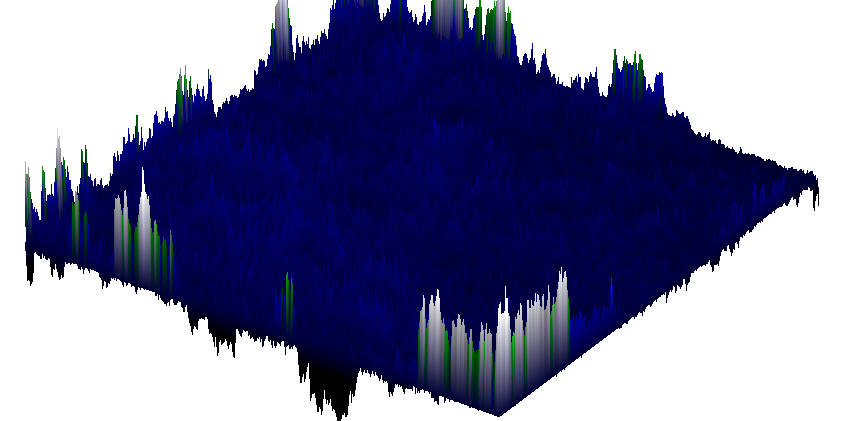

Data behind this chart, as committed beside it:
1.0500000000000003, 1.2750000000000008, 1.1000000000000003, 1.2750000000000008, 1.5750000000000015, 1.8000000000000016, 1.6250000000000016, 1.500000000000001, 1.3000000000000012, 1.2500000000000009, 1.0250000000000004, 1.0500000000000003, 0.9500000000000003, 0.9250000000000003, 0.8250000000000002, 0.7500000000000001, 0.6749999999999999, 0.7000000000000001, 0.7000000000000001, 0.4999999999999998, 0.3999999999999998, 0.4749999999999998, 0.4749999999999998, 0.5499999999999999
, 0.725, 0.075, 0.15, 0.05, 0.1, 0.25, 0.15, 0.075, 0.225, 0.15, 0.3, 0.375, 0.325, 0.425, 0.375, 0.15, 0.25, 0.225, 0.075, 0.175, 0.2, 0.15, 0.125
, 0.75, 0.025, 0.05, 0, 0.2, 0.15, 0.1, 0.025, 0.15, 0.075, 0.225, 0.125, 0.125, 0.075, 0.275, 0.125, 0.1, 0.15, 0.15, 0.1, 0.1, 0.15, 0.15
, 0.725, 0.05, 0, 0, 0.25, 0.125, 0.025, -0.05, 0.075, 0.025, 0.175, 0.05, 0.125, 0.125, 0.1, 0.1, 0.025, 0.1, 0.125, 0.2, 0.15, 0.075, 0.025
, 0.75, 0.05, 0.05, 0.15, 0.175, 0.05, 0, -0.05, 0.025, 0.15, 0.125, 0, 0.075, 0.025, 0.025, 0.1, 0.025, 0.1, -0.05, 0.025, 0.125, 0.175, 0.125
, 0.8, 0, 0.1, 0.025, 0.075, 0.05, -0.05, 0.05, 0.125, 0.1, 0.1, 0.125, 0.075, 0, 0.025, 0, 0.05, 0.15, 0.125, -0.025, 0.025, 0, 0.025
, 0.825, 0.05, 0.125, 0, 0.125, 0.05, 0.2, 0.15, 0.025, 0.175, 0.15, 0.075, 0.125, -0.025, 0.125, 0.1, 0.05, 0.05, 0.1, 0.05, 0.05, -0.05, 0
, 0.775, 0.075, 0, 0.075, 0.15, 0.2, 0.05, 0.05, 0.05, 0.125, 0.25, 0.1, 0, -0.025, 0.125, 0, 0.05, 0.05, 0, 0.05, 0.1, 0.05, -0.05
, 0.8, 0.05, 0.075, 0.2, 0.1, 0.05, 0.05, 0.05, 0.05, 0.125, 0.1, 0, 0.025, 0.1, -0.025, 0.1, 0, 0, 0.05, 0, 0.025, 0.075, 0
, 0.825, 0.175, 0.325, 0.15, 0.15, 0, 0, 0.05, 0.15, 0.125, 0, 0.15, 0.125, 0.225, 0.125, 0.125, 0.1, 0.025, 0.075, 0, -0.025, 0.125, 0
, 0.725, 0.1, 0.15, 0.05, 0.2, 0.1, 0.075, 0.075, 0.025, 0.2, 0.225, 0.075, 0.2, 0.1, 0.025, 0.1, 0.05, 0, 0.075, 0.125, 0.15, 0.075, 0.075
, 0.55, 0.1, 0.175, 0.15, 0.15, 0.125, 0.15, 0.2, 0.175, 0.15, 0.15, 0.175, 0.2, 0.175, 0.15, 0.075, 0.125, 0.2, 0.25, 0.175, 0.175, 0.3, 0.15
, 0.625, 0.2, 0.15, 0.1, 0.1, 0.15, 0.15, 0.1, 0.075, 0.1, 0, 0.025, 0.2, 0, 0.05, 0.15, 0.175, 0.075, 0.2, 0.075, 0.125, 0.075, 0.125
, 0.675, 0.2, 0.025, 0.1, 0.125, 0.075, 0, -0.025, 0.05, 0.1, 0.025, -0.025, 0.175, 0.15, 0, 0.075, 0.1, 0.025, 0, 0.15, 0.1, 0.05, 0.1
, 0.625, 0.125, 0.05, 0.05, 0.05, 0.05, 0, -0.05, 0.05, 0.15, 0.025, 0.125, 0.25, 0.1, 0.125, 0.025, 0.05, 0.075, 0.05, 0, 0.1, 0.05, 0.05
, 0.65, 0.2, 0.2, 0, 0.05, -0.025, 0, 0.025, 0.15, 0.15, 0.075, 0.15, 0.25, 0.15, 0.05, -0.025, -0.025, 0.025, 0, 0, 0, 0.05, 0.05
, 0.65, 0.2, 0.15, 0.05, 0.1, 0.025, 0.05, 0.075, -0.05, 0.125, 0.1, 0.05, 0.1, 0.25, 0.1, -0.025, -0.025, 0, 0, -0.025, -0.025, -0.025, 0.025
, 0.625, 0.15, 0.15, 0.1, 0.025, 0, -0.025, 0.025, -0.025, 0.1, 0.05, 0.05, 0.1, 0.15, 0.2, 0, -0.025, -0.025, -0.05, 0.05, 0.05, 0.05, 0.05
, 0.575, 0.05, 0.05, 0.175, 0.125, -0.025, 0, 0.05, 0.05, 0.05, 0, 0.05, 0.15, 0.15, 0.1, 0.1, 0.05, 0.05, 0, 0.075, 0.075, 0.075, 0.125
, 0.6, 0, -0.075, 0.05, 0.025, 0.15, 0.05, 0.05, 0.05, 0.05, 0, 0, 0.05, 0.05, 0.1, 0.2, 0.2, 0.15, 0.125, 0.025, 0, 0.1, 0
, 0.5, 0.1, -0.025, 0, 0, 0.075, 0.125, 0.125, 0.025, 0.025, -0.05, 0.025, -0.025, 0.025, -0.025, 0.1, 0.05, 0.05, 0.075, 0.05, 0.1, 0.075, 0.075
, 0.475, 0.1, 0.125, 0.1, 0.15, 0.075, 0.15, 0.15, 0, 0.075, 0.125, 0.1, 0, 0.05, 0, 0.1, -0.025, -0.075, -0.025, 0.075, 0.125, 0.025, 0.075
, 0.25, 0.05, -0.025, 0.05, 0.1, 0.025, 0.1, 0, 0.15, 0.15, 0.125, 0.025, 0.075, 0.1, 0.15, 0.05, 0.15, 0.075, 0.025, 0.025, 0.2, 0.025, 0.125
, 0.175, 0, 0.05, 0, 0.1, 0.075, 0.1, 0, 0.1, 0.05, 0.125, 0.05, -0.025, 0.025, 0.1, 0, -0.025, 0.05, 0.05, 0.15, 0.05, 0.15, 0.075
, 0.1, 0.05, -0.025, 0.1, 0.075, 0.05, 0.025, 0.125, 0.125, -0.025, 0.05, 0.025, 0.05, 0.05, 0.15, 0, -0.025, 0.05, 0.1, 0.1, -0.05, 0.05, 0.075
, 0.075, 0.05, 0.05, 0.075, 0.1, 0.05, -0.025, 0, 0.075, 0.075, 0.05, -0.05, 0, 0.1, 0.1, 0.1, 0.075, 0.15, 0.025, -0.05, -0.05, 0.125, 0.15
, 0.075, 0.075, 0.025, 0.05, 0.15, -0.025, -0.05, -0.075, 0.025, 0.1, 0.2, -0.025, -0.025, -0.05, 0.025, -0.025, -0.05, 0, -0.05, -0.075, 0.075, 0.15, 0.05
, 0.1, 0.05, -0.025, 0.075, 0.1, -0.025, -0.025, -0.075, -0.075, -0.025, -0.025, 0.175, -0.025, -0.025, -0.025, 0, -0.05, 0, -0.05, 0.05, 0.075, 0.075, -0.025
, 0.125, 0, 0.025, 0.025, 0, 0.125, 0.075, 0.1, 0.1, 0.15, 0.125, 0.175, 0.1, -0.05, -0.075, -0.025, -0.025, 0, 0.025, 0, 0.15, 0.05, 0.025
, 0.125, 0.05, 0, 0.05, -0.025, 0.05, 0.05, 0, 0, 0.05, 0, 0.1, 0, 0.15, 0.05, -0.025, 0.025, 0, 0.075, 0.1, 0, 0, 0
, 0.1, 0.025, 0.025, 0.075, 0.025, 0, 0.05, 0, 0, 0, 0.05, 0.05, 0.05, 0, 0.1, 0.15, 0.075, 0.125, 0.125, 0, 0, 0, 0.05
, 0.175, 0.05, 0, 0.1, 0, 0, 0, 0.05, 0.05, 0.05, 0.1, 0.1, 0.1, 0.05, 0.05, 0.15, 0.05, 0.025, 0.025, 0, -0.05, 0.025, -0.025
, 0.225, 0.025, -0.025, -0.025, 0.1, 0.1, 0.1, 0.15, 0.05, 0.05, 0.05, 0.05, 0, 0.05, 0, 0.05, 0.025, 0, 0, 0.05, 0.05, 0.1, 0.025
, 0.25, -0.075, -0.075, 0, 0.175, 0.05, 0, 0, 0.05, 0.05, 0.1, 0.1, 0, 0.05, 0.05, 0.025, -0.05, 0.125, 0.025, -0.025, 0.025, 0.075, 0.075
, 0.175, 0.025, -0.025, 0.075, 0.05, 0.025, 0.025, 0, 0, 0.05, 0, 0.1, 0.1, 0.05, 0.075, 0, 0.025, 0.025, 0.075, 0.025, 0, -0.025, 0.05
, 0.225, 0, 0.05, -0.025, -0.05, 0.025, -0.05, 0, -0.025, 0, 0.05, 0.05, 0.075, -0.05, 0.075, 0.125, 0.075, 0.175, 0.1, 0.1, 0.125, 0.075, 0.025
, 0.325, -0.025, 0.025, -0.025, -0.025, 0.05, 0, 0, 0.025, 0.025, -0.05, 0, 0.05, 0.05, 0.15, 0.025, 0.075, 0.05, -0.025, 0, -0.025, 0.025, 0
, 0.4, 0, 0.025, -0.075, -0.025, 0, 0.05, 0, -0.025, -0.05, 0, 0, 0.2, 0.25, 0.075, 0.025, 0, 0.025, 0, 0, -0.025, 0.05, 0.05
, 0.475, 0.025, 0.025, -0.05, -0.075, -0.05, -0.075, 0, -0.05, 0, -0.05, -0.025, 0, 0.075, 0.15, 0.075, -0.05, 0.025, -0.025, -0.05, 0.05, 0.05, -0.025
, 0.5, 0.025, 0.05, 0.025, -0.075, -0.025, -0.025, 0.075, 0.1, 0.05, 0.05, 0.05, -0.075, 0.025, 0.125, 0, 0.025, 0.1, 0, -0.025, 0.025, -0.025, -0.025
, 0.475, -0.025, -0.025, 0, -0.025, 0.025, 0.075, 0.025, 0, 0, 0.05, 0.05, 0.025, 0.175, 0, 0.05, -0.025, 0.1, 0, 0.025, 0, -0.05, -0.05
, 0.45, 0.05, 0, -0.075, -0.075, 0.025, 0.025, -0.025, -0.025, -0.025, 0, 0, 0, 0.075, 0.05, 0.025, 0.075, 0.025, 0.125, 0.05, -0.075, -0.025, -0.1
, 0.35, 0.175, 0.075, 0, -0.05, -0.05, -0.05, -0.05, -0.05, -0.05, -0.075, -0.025, -0.025, 0.025, 0.025, -0.05, 0, 0, -0.05, 0.125, 0.05, 0.025, 0.025
, 0.45, 0, -0.05, -0.025, -0.025, -0.05, 0, 0, 0, 0, 0, 0.05, 0.05, -0.05, -0.025, 0.05, -0.025, 0, 0.025, 0.125, 0.025, -0.025, 0.05
, 0.425, -0.125, -0.025, -0.05, 0.05, 0.05, -0.025, 0, 0, 0, 0.05, 0, 0.05, 0.025, 0, 0.025, 0.025, -0.05, -0.025, 0.1, 0.05, 0, 0.075
, 0.425, -0.075, 0.025, -0.05, 0, 0, 0.05, -0.025, 0.05, 0.05, 0, 0, 0, 0.025, 0, 0, -0.075, 0.025, 0, 0, 0.15, 0, 0.075
, 0.525, -0.025, 0, 0.025, -0.025, -0.025, 0.05, 0.1, 0.025, 0, 0, 0, 0, 0, 0.025, -0.025, -0.05, -0.025, 0, -0.025, 0.1, 0.1, 0.075
, 0.575, -0.025, 0, 0.025, 0.05, 0.05, 0.025, -0.025, 0, -0.025, -0.025, -0.025, -0.025, 0, 0.05, -0.05, -0.05, -0.05, -0.05, 0.025, 0.025, 0, 0.1
, 0.525, 0.05, 0.025, 0.025, 0.05, 0, 0, 0, 0.025, -0.05, -0.025, -0.025, -0.05, -0.05, -0.05, 0, 0, -0.075, -0.075, 0.05, -0.05, 0.075, 0.05
, 0.5, 0.05, 0.025, -0.025, 0.05, 0, -0.025, -0.025, 0.025, 0, -0.025, 0, 0, -0.025, -0.1, -0.075, 0.025, -0.05, -0.075, 0.1, 0.05, 0.05, 0.05
, 0.475, 0.05, 0.075, -0.025, -0.05, 0.025, 0, 0, 0.05, 0, 0, -0.025, -0.025, -0.025, -0.05, 0, -0.025, 0.025, 0.075, 0.1, 0.05, 0, 0.15
, 0.425, 0.025, 0.05, -0.025, -0.05, 0, 0.05, 0, 0.05, 0, 0, -0.05, 0, 0, -0.05, -0.025, -0.05, 0, 0.05, 0.05, 0.075, 0.1, 0.05
, 0.425, 0.025, 0.025, 0, 0, -0.025, 0, 0.05, 0.05, 0, -0.025, -0.025, -0.025, -0.075, -0.025, 0, -0.025, 0.05, 0.075, 0.05, 0.1, -0.05, 0.05
, 0.4, 0, 0.025, 0, 0, -0.025, -0.025, 0, 0.1, 0.025, 0, 0, -0.025, -0.075, 0, 0, 0.025, 0.075, -0.025, 0.05, -0.025, 0.075, 0.025
, 0.35, 0.025, 0.05, 0, 0, 0, -0.025, -0.025, 0.05, -0.025, 0.025, 0.025, 0.05, 0, 0.025, 0.05, 0.075, 0.025, -0.025, 0.1, -0.05, 0.05, -0.025
, 0.275, 0, 0.1, 0, 0, 0, 0, 0.025, -0.025, -0.05, -0.025, 0.05, 0.05, 0, 0.075, 0.125, 0.1, 0, 0, 0.025, 0.05, 0.1, 0.1
, 0.275, -0.05, 0.1, 0, 0, 0, 0, 0.025, -0.075, -0.025, 0, 0.05, 0.05, 0, 0.15, 0.1, 0.125, 0.15, 0.15, 0.15, 0.05, 0.1, 0.075
, 0.25, -0.075, 0.025, 0, 0, -0.05, -0.05, 0.025, 0.05, 0.075, 0.125, 0.1, 0.05, 0.05, 0.075, 0.025, 0.075, -0.05, 0.15, 0.05, 0, 0.05, -0.05
, 0.275, -0.075, 0, 0, 0.05, 0.1, 0.05, 0, 0.075, 0.025, 0.05, -0.025, 0, 0.05, 0.025, 0, 0.05, -0.05, 0.075, 0, 0.1, 0.075, -0.025
, 0.3, 0.175, 0.15, 0.15, 0.1, 0.1, 0.1, 0.05, 0.125, 0.05, -0.025, 0, 0.025, 0, 0, -0.075, 0.05, 0, 0.15, 0.025, 0.025, 0.05, 0.075
, 0.225, 0.05, 0, 0, 0.1, 0.05, 0.1, 0.15, 0.125, 0.05, 0.05, -0.025, -0.025, 0.05, 0.1, 0.075, 0.1, 0.1, 0.1, -0.05, -0.025, 0.05, 0
... 440 more rows
